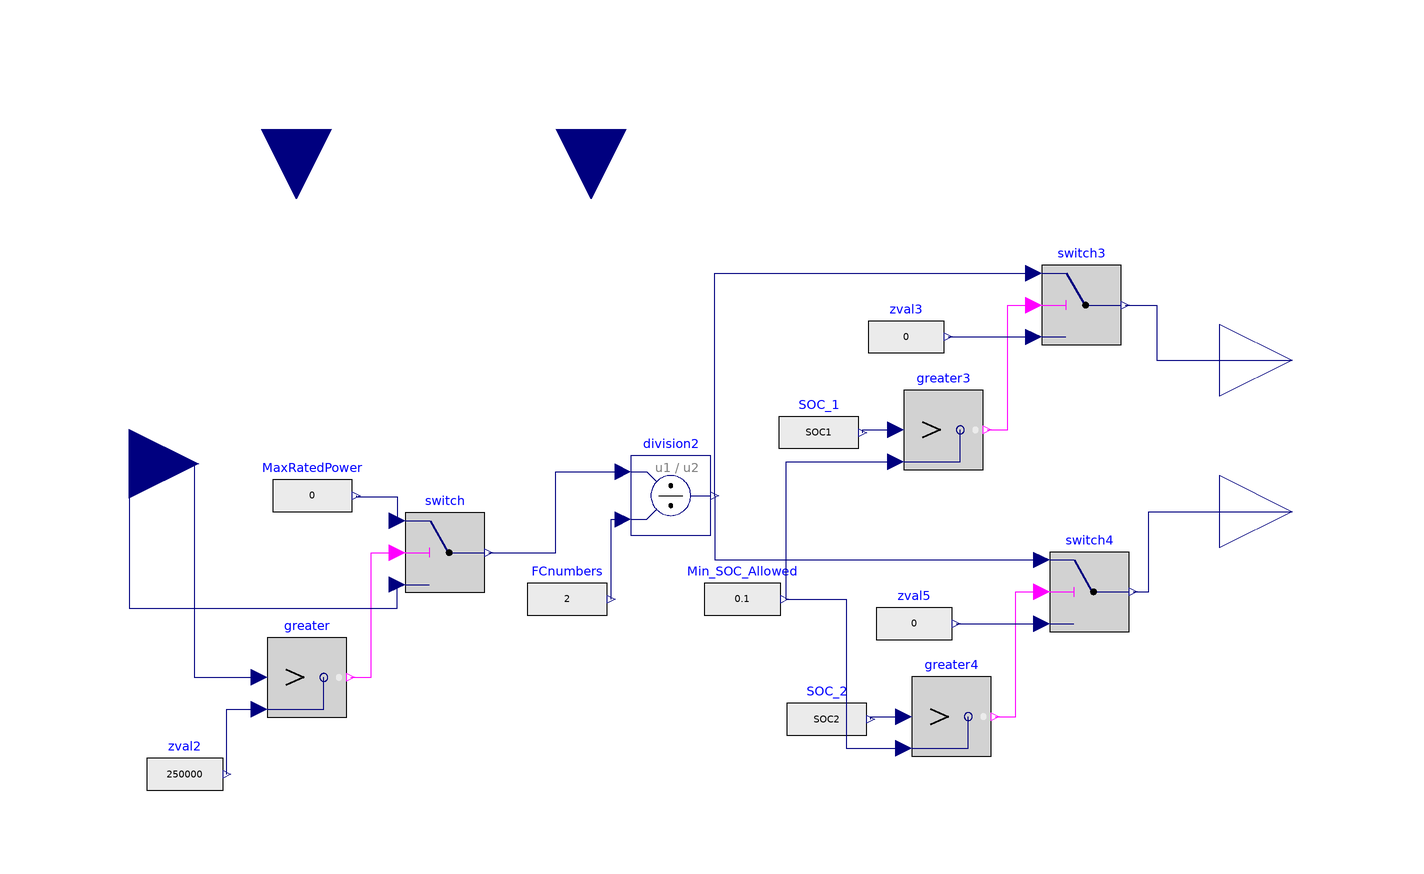

This picture is the connection diagram that the Modelica source below describes through its graphical annotations.

block TransCellsplitter
    extends Modelica.Blocks.Icons.Block;
    Modelica.Blocks.Interfaces.RealInput u annotation(
      Placement(transformation(extent = {{-139.44179364012908, 38.55820635987092}, {-104.55820635987092, 73.44179364012908}}, origin = {0.0, 0.0}, rotation = 0.0)));
    Modelica.Blocks.Interfaces.RealOutput y annotation(
      Placement(transformation(extent = {{151.87045005112003, 63.870450051120045}, {188.12954994887997, 100.12954994887995}}, origin = {0.0, 0.0}, rotation = 0.0)));
    Modelica.Blocks.Interfaces.RealInput SOC1 annotation(
      Placement(transformation(extent = {{-17.441793640129077, -17.441793640129077}, {17.441793640129077, 17.441793640129077}}, origin = {-80.0, 140.0}, rotation = -90.0)));
    Modelica.Blocks.Interfaces.RealInput SOC2 annotation(
      Placement(transformation(extent = {{-17.441793640129077, -17.441793640129077}, {17.441793640129077, 17.441793640129077}}, origin = {-6.0, 140.0}, rotation = -90.0)));
    Modelica.Blocks.Logical.Switch switch3 annotation(
      Placement(transformation(extent = {{107.16666666666666, 85.83333333333334}, {127.16666666666666, 105.83333333333334}}, origin = {0.0, 0.0}, rotation = 0.0)));
    Modelica.Blocks.Sources.RealExpression SOC_1(y = SOC1) annotation(
      Placement(transformation(extent = {{41.166666666666686, 53.83333333333333}, {61.166666666666686, 73.83333333333333}}, origin = {0.0, 0.0}, rotation = 0.0)));
    Modelica.Blocks.Logical.Greater greater3 annotation(
      Placement(transformation(extent = {{72.5, 54.5}, {92.5, 74.5}})));
    Modelica.Blocks.Sources.RealExpression Min_SOC_Allowed(y = 0.1) annotation(
      Placement(transformation(extent = {{30.4456, 10}, {49.5544, 30}}, origin = {-8, 2})));
    Modelica.Blocks.Sources.RealExpression zval3(y = 0) annotation(
      Placement(transformation(extent = {{63.612246157867986, 77.83333333333334}, {82.72108717546533, 97.83333333333334}}, origin = {0.0, 0.0}, rotation = 0.0)));
    Modelica.Blocks.Math.Division division2 annotation(
      Placement(transformation(extent = {{4.0, 38.0}, {24.0, 58.0}}, origin = {0.0, 0.0}, rotation = 0.0)));
    Modelica.Blocks.Sources.RealExpression FCnumbers(y = 2) annotation(
      Placement(transformation(extent = {{-22.0, 12.0}, {-2.0, 32.0}}, origin = {0.0, 0.0}, rotation = 0.0)));
    Modelica.Blocks.Sources.RealExpression zval5(y = 0) annotation(
      Placement(transformation(extent = {{65.61224615786799, 5.833333333333343}, {84.72108717546533, 25.833333333333343}}, origin = {0.0, 0.0}, rotation = 0.0)));
    Modelica.Blocks.Sources.RealExpression SOC_2(y = SOC2) annotation(
      Placement(transformation(extent = {{43.166666666666686, -18.16666666666667}, {63.166666666666686, 1.8333333333333286}}, origin = {0.0, 0.0}, rotation = 0.0)));
    Modelica.Blocks.Logical.Greater greater4 annotation(
      Placement(transformation(extent = {{74.5, -17.499999999999986}, {94.5, 2.500000000000014}}, origin = {0.0, 0.0}, rotation = 0.0)));
    Modelica.Blocks.Logical.Switch switch4 annotation(
      Placement(transformation(extent = {{109.16666666666666, 13.833333333333343}, {129.16666666666666, 33.83333333333334}}, origin = {0.0, 0.0}, rotation = 0.0)));
    Modelica.Blocks.Interfaces.RealOutput y2 annotation(
      Placement(transformation(extent = {{151.87045005112003, 25.870450051120045}, {188.12954994887997, 62.129549948879955}}, origin = {0.0, 0.0}, rotation = 0.0)));
    Modelica.Blocks.Logical.Switch switch annotation(
      Placement(transformation(extent = {{-52.66666666666667, 23.666666666666657}, {-32.66666666666667, 43.66666666666666}}, origin = {0.0, 0.0}, rotation = 0.0)));
    Modelica.Blocks.Logical.Greater greater annotation(
      Placement(transformation(extent = {{-87.33333333333333, -7.666666666666664}, {-67.33333333333333, 12.333333333333336}}, origin = {0.0, 0.0}, rotation = 0.0)));
    Modelica.Blocks.Sources.RealExpression zval2(y = 250000) annotation(
      Placement(transformation(extent = {{-117.55442050879867, -32.0}, {-98.44557949120133, -12.0}}, origin = {0.0, 0.0}, rotation = 0.0)));
    Modelica.Blocks.Sources.RealExpression MaxRatedPower(y = 0) annotation(
      Placement(transformation(extent = {{-92, 32}, {-72, 52}}, origin = {6, 6})));
  equation
    connect(SOC_1.y, greater3.u1) annotation(
      Line(points = {{62.1667, 63.8333}, {62.1667, 64.5}, {70.5, 64.5}}, color = {0, 0, 127}));
    connect(Min_SOC_Allowed.y, greater3.u2) annotation(
      Line(points = {{43, 22}, {43, 56.5}, {70.5, 56.5}}, color = {0, 0, 127}));
    connect(greater3.y, switch3.u2) annotation(
      Line(points = {{93.5, 64.5}, {98.6667, 64.5}, {98.6667, 95.8333}, {105.167, 95.8333}}, color = {255, 0, 255}));
    connect(zval3.y, switch3.u3) annotation(
      Line(points = {{83.6765292263452, 87.83333333333333}, {105.16666666666666, 87.83333333333333}}, color = {0, 0, 127}));
    connect(FCnumbers.y, division2.u2) annotation(
      Line(points = {{-1, 22}, {-1, 42}, {2, 42}}, color = {0, 0, 127}));
    connect(division2.y, switch3.u1) annotation(
      Line(points = {{25, 48}, {25, 103.83333333333334}, {105.16666666666666, 103.83333333333334}}, color = {0, 0, 127}));
    connect(greater4.y, switch4.u2) annotation(
      Line(points = {{95.49999999999999, -7.5}, {100.66666666666666, -7.5}, {100.66666666666666, 23.83333333333333}, {107.16666666666666, 23.83333333333333}}, color = {255, 0, 255}));
    connect(zval5.y, switch4.u3) annotation(
      Line(points = {{85.6765292263452, 15.833333333333329}, {107.16666666666666, 15.833333333333329}}, color = {0, 0, 127}));
    connect(division2.y, switch4.u1) annotation(
      Line(points = {{25, 48}, {25, 31.833333333333343}, {107.16666666666666, 31.833333333333343}}, color = {0, 0, 127}));
    connect(switch3.y, y) annotation(
      Line(points = {{128.16666666666666, 95.83333333333334}, {136, 95.83333333333334}, {136, 82}, {170, 82}}, color = {0, 0, 127}));
    connect(switch4.y, y2) annotation(
      Line(points = {{130.16666666666666, 23.833333333333343}, {134, 23.833333333333343}, {134, 44}, {170, 44}}, color = {0, 0, 127}));
    connect(SOC_2.y, greater4.u1) annotation(
      Line(points = {{64.16666666666666, -8.166666666666671}, {64.16666666666666, -7.5}, {72.49999999999999, -7.5}}, color = {0, 0, 127}));
    connect(Min_SOC_Allowed.y, greater4.u2) annotation(
      Line(points = {{43, 22}, {58, 22}, {58, -15.5}, {72.5, -15.5}}, color = {0, 0, 127}));
    connect(greater.y, switch.u2) annotation(
      Line(points = {{-66.33333333333333, 2.3333333333333144}, {-61.16666666666666, 2.3333333333333144}, {-61.16666666666666, 33.66666666666664}, {-54.66666666666666, 33.66666666666664}}, color = {255, 0, 255}));
    connect(zval2.y, greater.u2) annotation(
      Line(points = {{-97.49013744032146, -22}, {-97.49013744032146, -5.666666666666664}, {-89.33333333333333, -5.666666666666664}}, color = {0, 0, 127}));
    connect(u, greater.u1) annotation(
      Line(points = {{-122, 56}, {-105.66666666666666, 56}, {-105.66666666666666, 2.3333333333333357}, {-89.33333333333333, 2.3333333333333357}}, color = {0, 0, 127}));
    connect(u, switch.u3) annotation(
      Line(points = {{-122, 56}, {-122, 19.666666666666657}, {-54.66666666666667, 19.666666666666657}, {-54.66666666666667, 25.666666666666657}}, color = {0, 0, 127}));
    connect(switch.y, division2.u1) annotation(
      Line(points = {{-31.66666666666667, 33.66666666666666}, {-14.833333333333336, 33.66666666666666}, {-14.833333333333336, 54}, {2, 54}}, color = {0, 0, 127}));
    connect(MaxRatedPower.y, switch.u1) annotation(
      Line(points = {{-65, 48}, {-65, 47.6667}, {-54.6667, 47.6667}, {-54.6667, 41.6667}}, color = {0, 0, 127}));
    annotation(
      Icon(graphics = {Rectangle(origin = {20, 12}, extent = {{-158, 140}, {158, -140}}), Text(textString = "Power Split", origin = {2, 24}, extent = {{-88, 27}, {88, -27}}), Ellipse(origin = {48, -50}, extent = {{-34.5663198187478, 37.20838371872752}, {34, -38}})}));
  end TransCellsplitter;